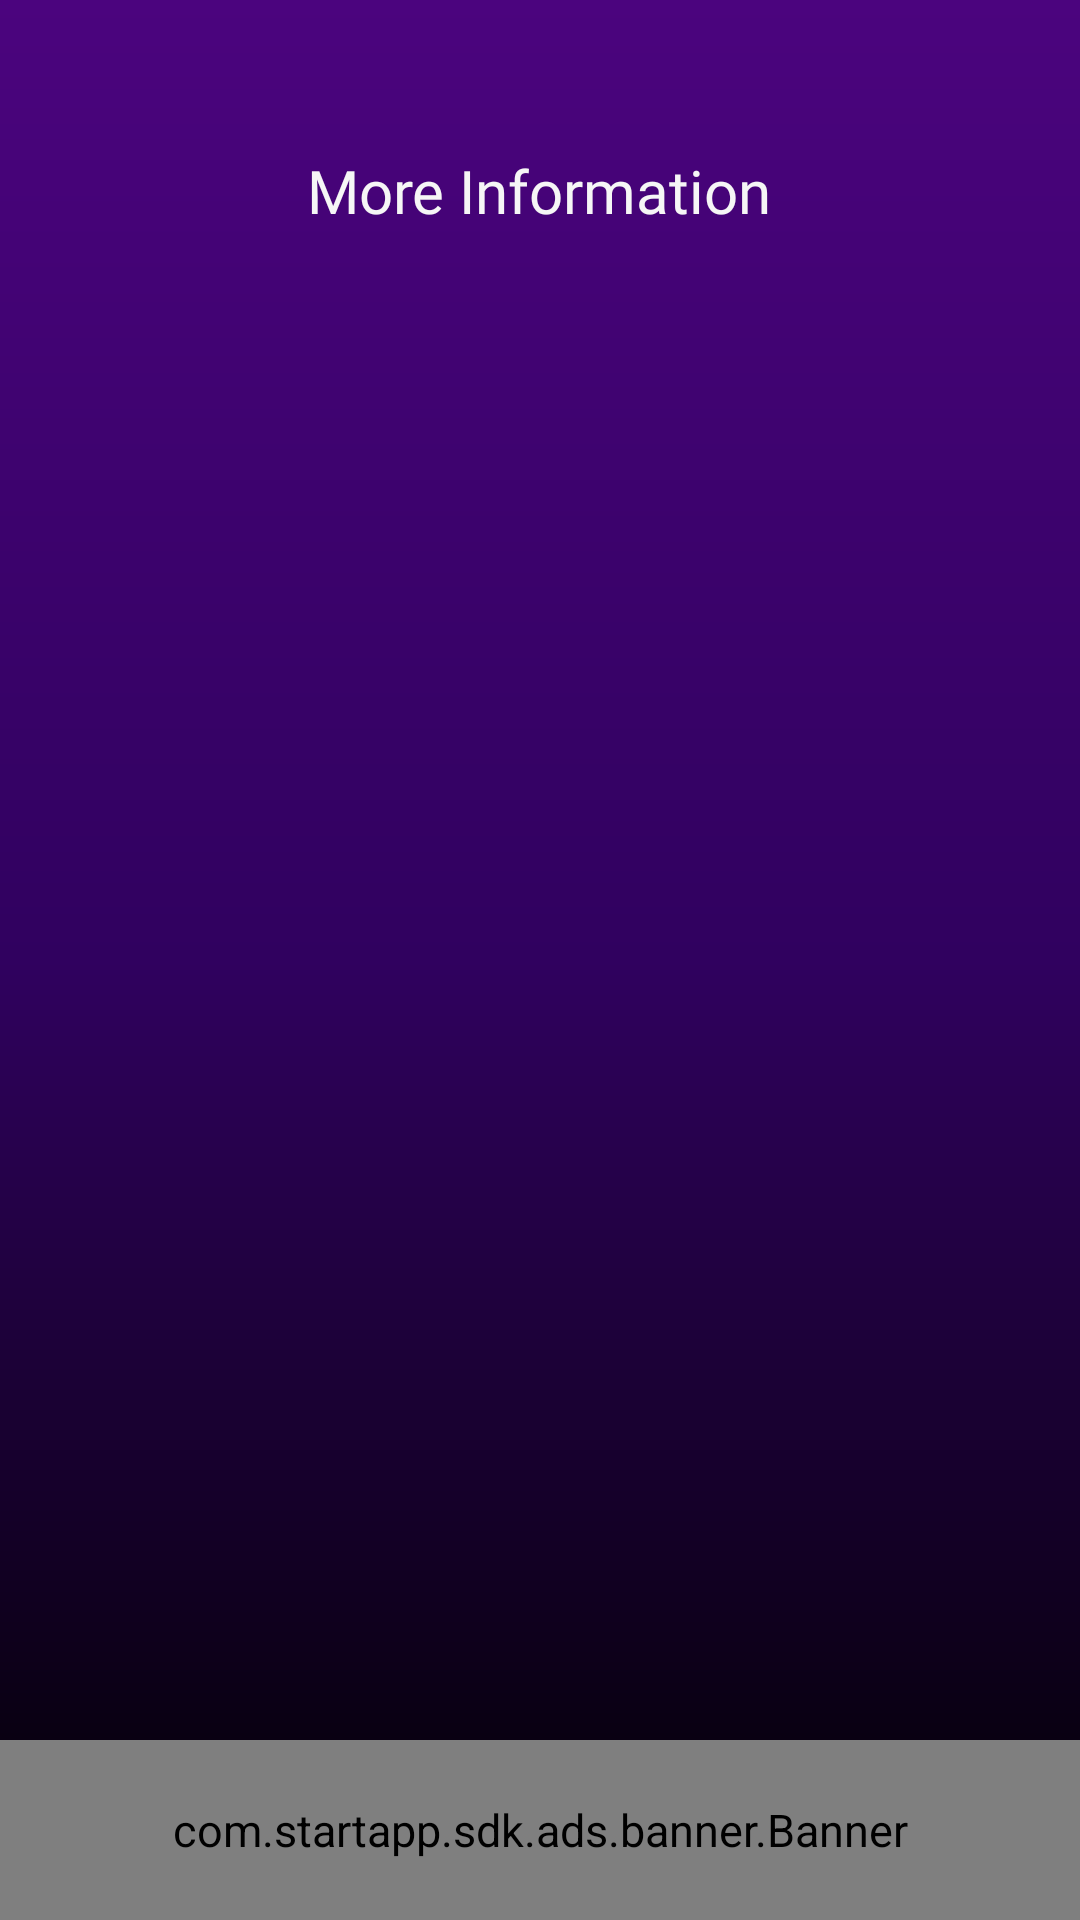

Produce the Android XML layout that renders to this screen, including the resource entries it uses.
<!-- AndroidManifest.xml: application theme Theme.Morimint -->
<!-- res/layout/activity_jackpot_information.xml -->
<?xml version="1.0" encoding="utf-8"?>
<RelativeLayout xmlns:android="http://schemas.android.com/apk/res/android"
    xmlns:tools="http://schemas.android.com/tools"
    android:layout_width="match_parent"
    android:layout_height="match_parent"
    android:background="@drawable/base_app_bg"
    tools:context=".Activities.JackpotInformationActivity">

    <androidx.appcompat.widget.LinearLayoutCompat
        android:layout_width="match_parent"
        android:layout_height="match_parent"
        android:orientation="vertical"
        android:layout_above="@id/startapp_banner"
        android:layout_marginBottom="20dp"
        >

        <androidx.appcompat.widget.AppCompatTextView
            android:layout_width="wrap_content"
            android:layout_height="wrap_content"
            android:text="@string/informationJackpot"
            android:fontFamily="@font/opensans_bold"
            android:textSize="20sp"
            android:layout_gravity="center_horizontal"
            android:layout_marginTop="50dp"/>

        <androidx.appcompat.widget.AppCompatTextView
            android:id="@+id/tvDescJackpot"
            android:layout_width="match_parent"
            android:layout_height="wrap_content"
            android:layout_margin="30dp"
            android:textColor="@color/white"
            android:textStyle="italic"
            android:textSize="16sp"
            />

        <androidx.recyclerview.widget.RecyclerView
            android:id="@+id/recyclerView"
            android:layout_width="match_parent"
            android:layout_height="wrap_content"
            android:layout_marginTop="30dp"
            android:layout_marginStart="15dp"
            android:layout_marginEnd="15dp"
            android:orientation="vertical"
            android:scrollbars="none"/>

    </androidx.appcompat.widget.LinearLayoutCompat>

    <com.startapp.sdk.ads.banner.Banner
        android:id="@+id/startapp_banner"
        android:layout_width="match_parent"
        android:layout_height="60dp"
        android:layout_alignParentBottom="true"
        android:layout_centerHorizontal="true" />


</RelativeLayout>
<!-- resources referenced by this layout -->
<resources>
  <color name="white">#FFFFFFFF</color>
  <!-- drawable base_app_bg (drawable) -->
  <?xml version="1.0" encoding="utf-8"?>
  <shape
      xmlns:android="http://schemas.android.com/apk/res/android"
      android:shape="rectangle">
      <gradient
          android:type="linear"
          android:startColor="#4b047e"
          android:endColor="#000000"
          android:centerColor="#30015f"
          android:angle="270" />
  </shape>
  <string name="informationJackpot">More Information</string>
  <style name="Theme.Morimint" parent="Theme.MaterialComponents.DayNight.NoActionBar">
          
          <item name="colorPrimary">@color/BaseColor</item>
          <item name="colorPrimaryVariant">@color/BaseColor</item>
          <item name="colorOnPrimary">@color/Views</item>
          
          <item name="colorSecondary">@color/BaseColor</item>
          <item name="colorSecondaryVariant">@color/Views</item>
          <item name="colorOnSecondary">@color/BaseColor</item>
          
          <item name="android:statusBarColor">?attr/colorPrimaryVariant</item>
          <item name="android:navigationBarColor">@color/black</item>
          
  
          <item name="android:screenOrientation">portrait</item>
          <item name="android:textColor">@color/TextColor</item>
          <item name="android:textSize">@dimen/TextSize</item>
          <item name="android:layoutDirection">ltr</item>
      </style>
  <color name="BaseColor">#30015f</color>
  <color name="Views">#ad24d8</color>
  <color name="black">#000000</color>
  <color name="TextColor">#F6F6F6</color>
  <dimen name="TextSize">15sp</dimen>
</resources>
